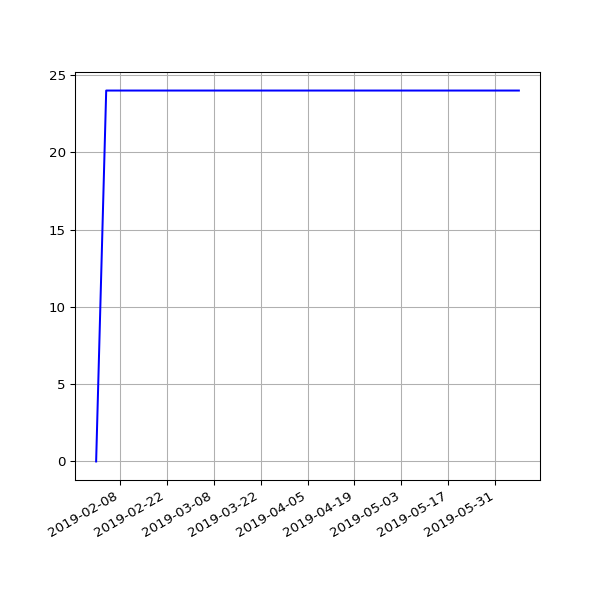

Source data for this figure (header and first rows):
date, value
2019-02-01 06:43:11 +0000, 0
2019-02-04 06:46:59 +0000, 24
2019-02-07 06:28:15 +0000, 24
2019-02-10 07:01:57 +0000, 24
2019-02-13 06:35:54 +0000, 24
2019-02-19 07:05:30 +0000, 24
2019-02-22 06:55:53 +0000, 24
2019-02-25 06:38:05 +0000, 24
2019-03-01 06:43:32 +0000, 24
2019-03-04 07:01:27 +0000, 24
2019-03-07 07:15:07 +0000, 24
2019-03-10 06:41:23 +0000, 24
2019-03-13 06:35:04 +0000, 24
2019-03-16 06:34:51 +0000, 24
2019-03-19 06:42:23 +0000, 24
2019-03-22 06:58:13 +0000, 24
2019-03-25 06:50:58 +0000, 24
2019-03-28 07:47:59 +0000, 24
2019-04-01 07:40:45 +0100, 24
2019-04-04 06:42:25 +0100, 24
2019-04-07 06:51:48 +0100, 24
2019-04-10 06:56:15 +0100, 24
2019-04-16 11:24:05 +0100, 24
2019-04-19 07:16:50 +0100, 24
2019-04-22 07:00:26 +0100, 24
2019-05-01 07:20:31 +0100, 24
2019-05-04 07:15:27 +0100, 24
2019-05-07 07:29:37 +0100, 24
2019-05-10 07:10:29 +0100, 24
2019-05-13 07:01:24 +0100, 24
2019-05-16 07:14:22 +0100, 24
2019-05-19 06:46:07 +0100, 24
2019-05-22 07:06:31 +0100, 24
2019-05-25 07:04:15 +0100, 24
2019-06-01 06:56:39 +0100, 24
2019-06-04 06:58:16 +0100, 24
2019-06-07 07:01:51 +0100, 24
